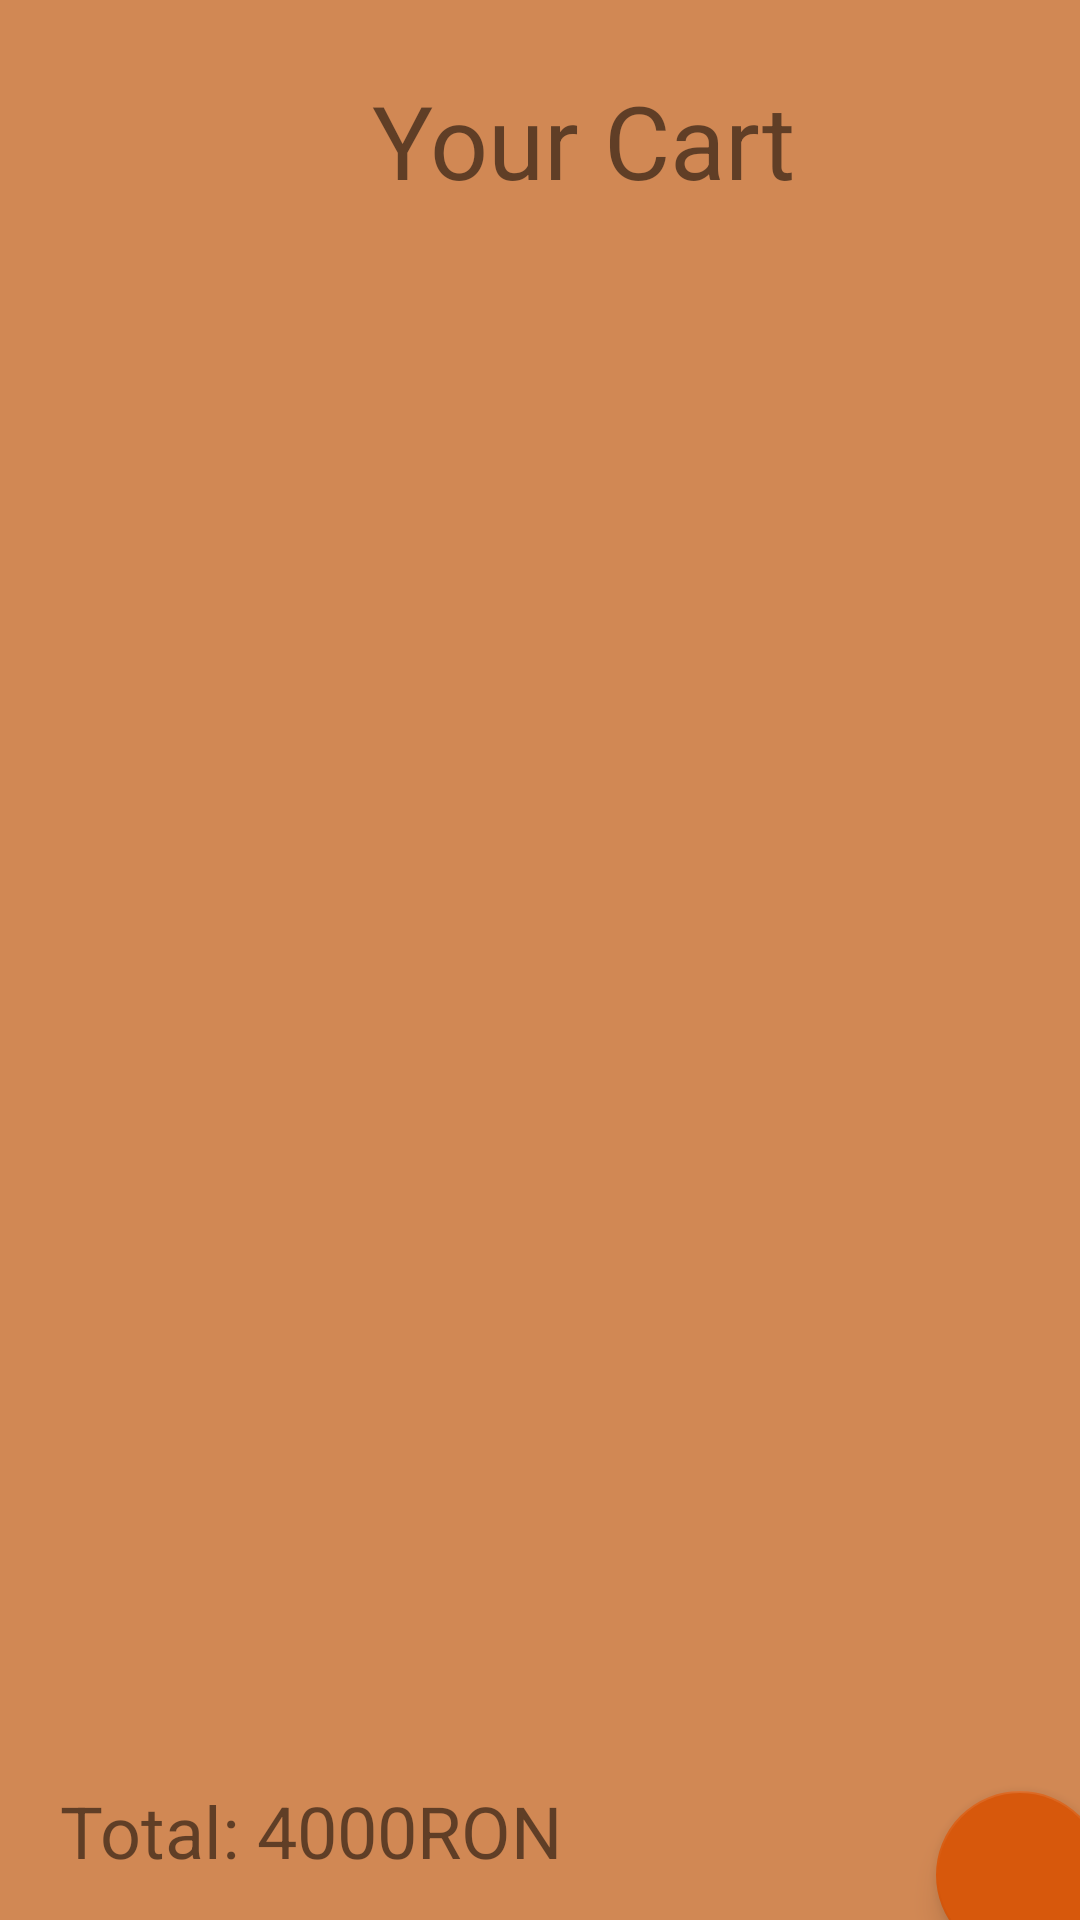

The Android layout XML behind this screen, and the referenced resources:
<!-- AndroidManifest.xml: application theme Theme.PDM -->
<!-- res/layout/activity_cart.xml -->
<?xml version="1.0" encoding="utf-8"?>
<androidx.constraintlayout.widget.ConstraintLayout xmlns:android="http://schemas.android.com/apk/res/android"
    xmlns:app="http://schemas.android.com/apk/res-auto"
    xmlns:tools="http://schemas.android.com/tools"
    android:id="@+id/main"
    android:layout_width="match_parent"
    android:layout_height="match_parent"
    android:background="#00D04949"
    tools:context=".CartActivity">

    <TextView
        android:id="@+id/cartTitle"
        android:layout_width="163dp"
        android:layout_height="48dp"
        android:layout_marginStart="124dp"
        android:layout_marginTop="24dp"
        android:text="Your Cart"
        android:textSize="34sp"
        app:layout_constraintStart_toStartOf="parent"
        app:layout_constraintTop_toTopOf="parent" />

    <ListView
        android:id="@+id/cartListView"
        android:layout_width="353dp"
        android:layout_height="494dp"
        android:layout_marginStart="20dp"
        android:layout_marginTop="12dp"
        app:layout_constraintStart_toStartOf="parent"
        app:layout_constraintTop_toBottomOf="@+id/cartTitle" />

    <com.google.android.material.floatingactionbutton.FloatingActionButton
        android:id="@+id/sendOrder"
        android:layout_width="wrap_content"
        android:layout_height="wrap_content"
        android:layout_marginStart="312dp"
        android:layout_marginTop="19dp"
        android:background="#993C3C"
        android:clickable="true"
        android:contentDescription="Place Order"
        app:backgroundTint="#D7580C"
        app:layout_constraintStart_toStartOf="parent"
        app:layout_constraintTop_toBottomOf="@+id/cartListView"
        app:srcCompat="@drawable/baseline_call_made_24" />

    <TextView
        android:id="@+id/cartItemsTotalPrice"
        android:layout_width="204dp"
        android:layout_height="31dp"
        android:layout_marginStart="20dp"
        android:layout_marginTop="16dp"
        android:text="Total: 4000RON"
        android:textSize="24sp"
        app:layout_constraintStart_toStartOf="parent"
        app:layout_constraintTop_toBottomOf="@+id/cartListView" />
</androidx.constraintlayout.widget.ConstraintLayout>
<!-- resources referenced by this layout -->
<resources>
  <style name="Theme.PDM" parent="Theme.MaterialComponents.DayNight.DarkActionBar">
          
          <item name="colorPrimary">@color/brown_toolbar</item>
          <item name="colorPrimaryVariant">@color/brown_toolbar</item>
          <item name="colorOnPrimary">@color/white</item>
          
          <item name="colorSecondary">@color/teal_200</item>
          <item name="colorSecondaryVariant">@color/teal_700</item>
          <item name="colorOnSecondary">@color/black</item>
          
          <item name="android:statusBarColor">?attr/colorPrimaryVariant</item>
          
          
          <item name="android:windowBackground">@color/light_brown</item>
      </style>
  <color name="brown_toolbar">#784d24</color>
  <color name="white">#FFFFFFFF</color>
  <color name="teal_200">#FF03DAC5</color>
  <color name="teal_700">#FF018786</color>
  <color name="black">#FF000000</color>
  <color name="light_brown">#d18854</color>
</resources>
